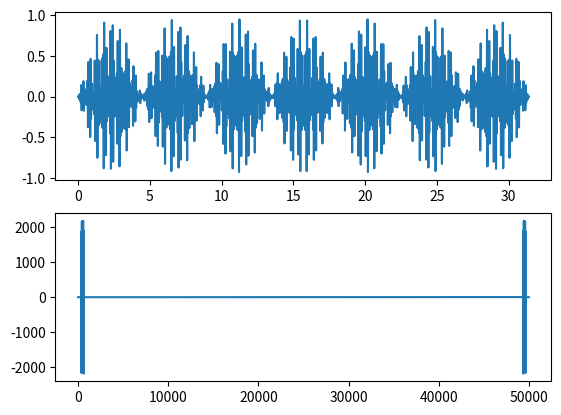

Write the Python code that produced this figure.
import numpy as np
import matplotlib.pyplot as plt

x1 = np.linspace(0, 10*np.pi, 50000, endpoint=True)
y1 = np.sin(0.7*x1)*np.sin(6*x1)*np.sin(20*x1)*np.cos(100*x1)

transformed = np.fft.fft(y1)

plt.figure(1)
ax1 = plt.subplot(2, 1, 1)
ax2 = plt.subplot(2, 1, 2)
plt.sca(ax1)
plt.plot(x1, y1)

plt.sca(ax2)
plt.plot(transformed)

plt.show()
